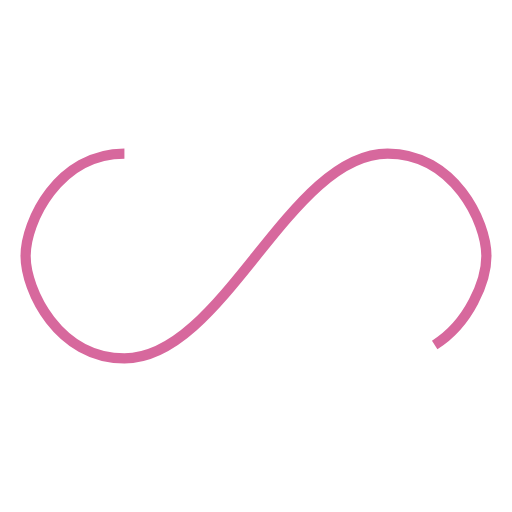
t = 0.00 s
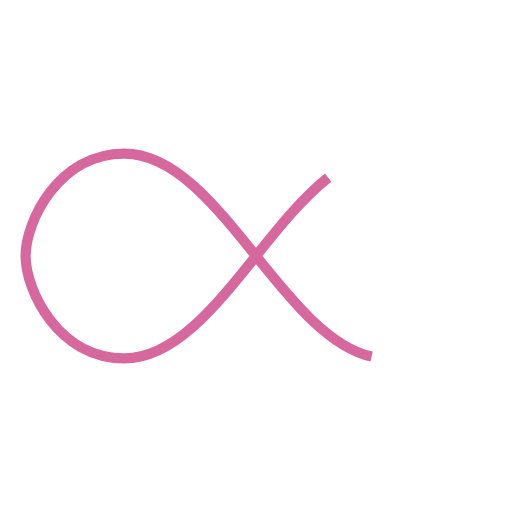
t = 0.48 s
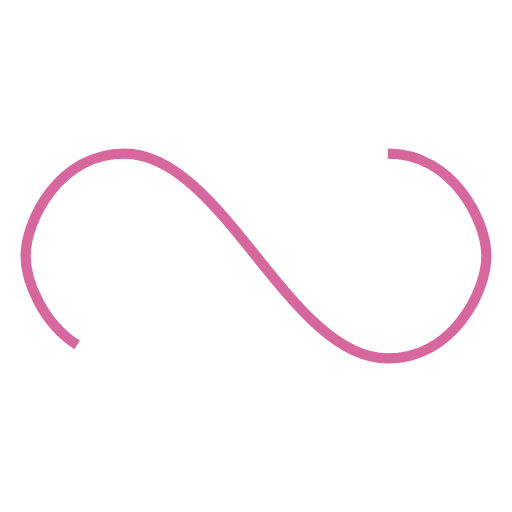
t = 0.95 s
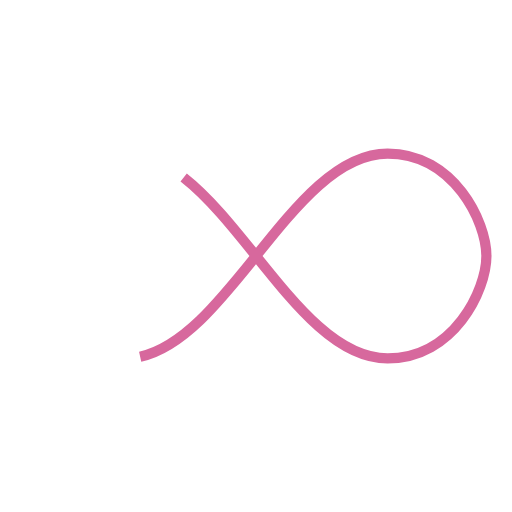
t = 1.43 s

The animated SVG that drew these frames (rendered in a browser with its animation timeline set to each time). Animation: 1 SMIL element (animate=1); one cycle of 1.90 s, repeats indefinitely.

<svg width="70px"  height="70px"  xmlns="http://www.w3.org/2000/svg" viewBox="0 0 100 100" preserveAspectRatio="xMidYMid" class="lds-infinity" style="background: none;"><path fill="none" ng-attr-stroke="{{config.stroke}}" ng-attr-stroke-width="{{config.width}}" ng-attr-stroke-dasharray="{{config.dasharray}}" d="M24.3,30C11.4,30,5,43.3,5,50s6.4,20,19.3,20c19.3,0,32.1-40,51.4-40 C88.6,30,95,43.3,95,50s-6.4,20-19.3,20C56.4,70,43.6,30,24.3,30z" stroke="#d7689d" stroke-width="2" stroke-dasharray="179.61224975585938 76.97667846679687"><animate attributeName="stroke-dashoffset" calcMode="linear" values="0;256.58892822265625" keyTimes="0;1" dur="1.9" begin="0s" repeatCount="indefinite"></animate></path></svg>